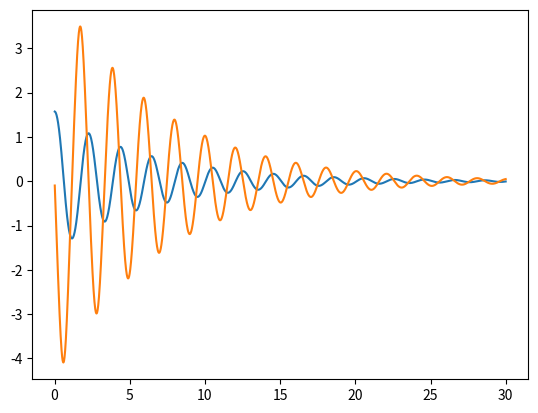

Write the Python code that produced this figure.
from scipy.integrate import ode
import math, numpy as np
import matplotlib.pyplot as plt


y0,t0 = [math.pi/2, 0],0
#for pendulum
def f(t,y, args):
  l = args[0]
  g = args[1]
  b = args[2]
  dy1 = y[1]
  dy2 = -(g*np.sin(y[0])+b*y[1])/l
  return [dy1,dy2]


r = ode(f).set_integrator('zvode', method='bdf', with_jacobian=False)
f_params = [1,9.8,0.3] #args being passed
r.set_initial_value(y0, t0).set_f_params(f_params)

tf = 30
dt = 0.01
t_list = []
x1_list = []
x2_list = []
while r.successful() and r.t < tf:
  r.integrate(r.t+dt)
  # print "r.t", r.t, "r.y", r.y
  t_list.append(r.t)
  x1_list.append(np.real(r.y[0]).item(0))
  x2_list.append(np.real(r.y[1]).item(0))

  #print("%g %g"%(r.t, r.y))

plt.plot(t_list, x1_list)
plt.plot(t_list, x2_list)
plt.show()
